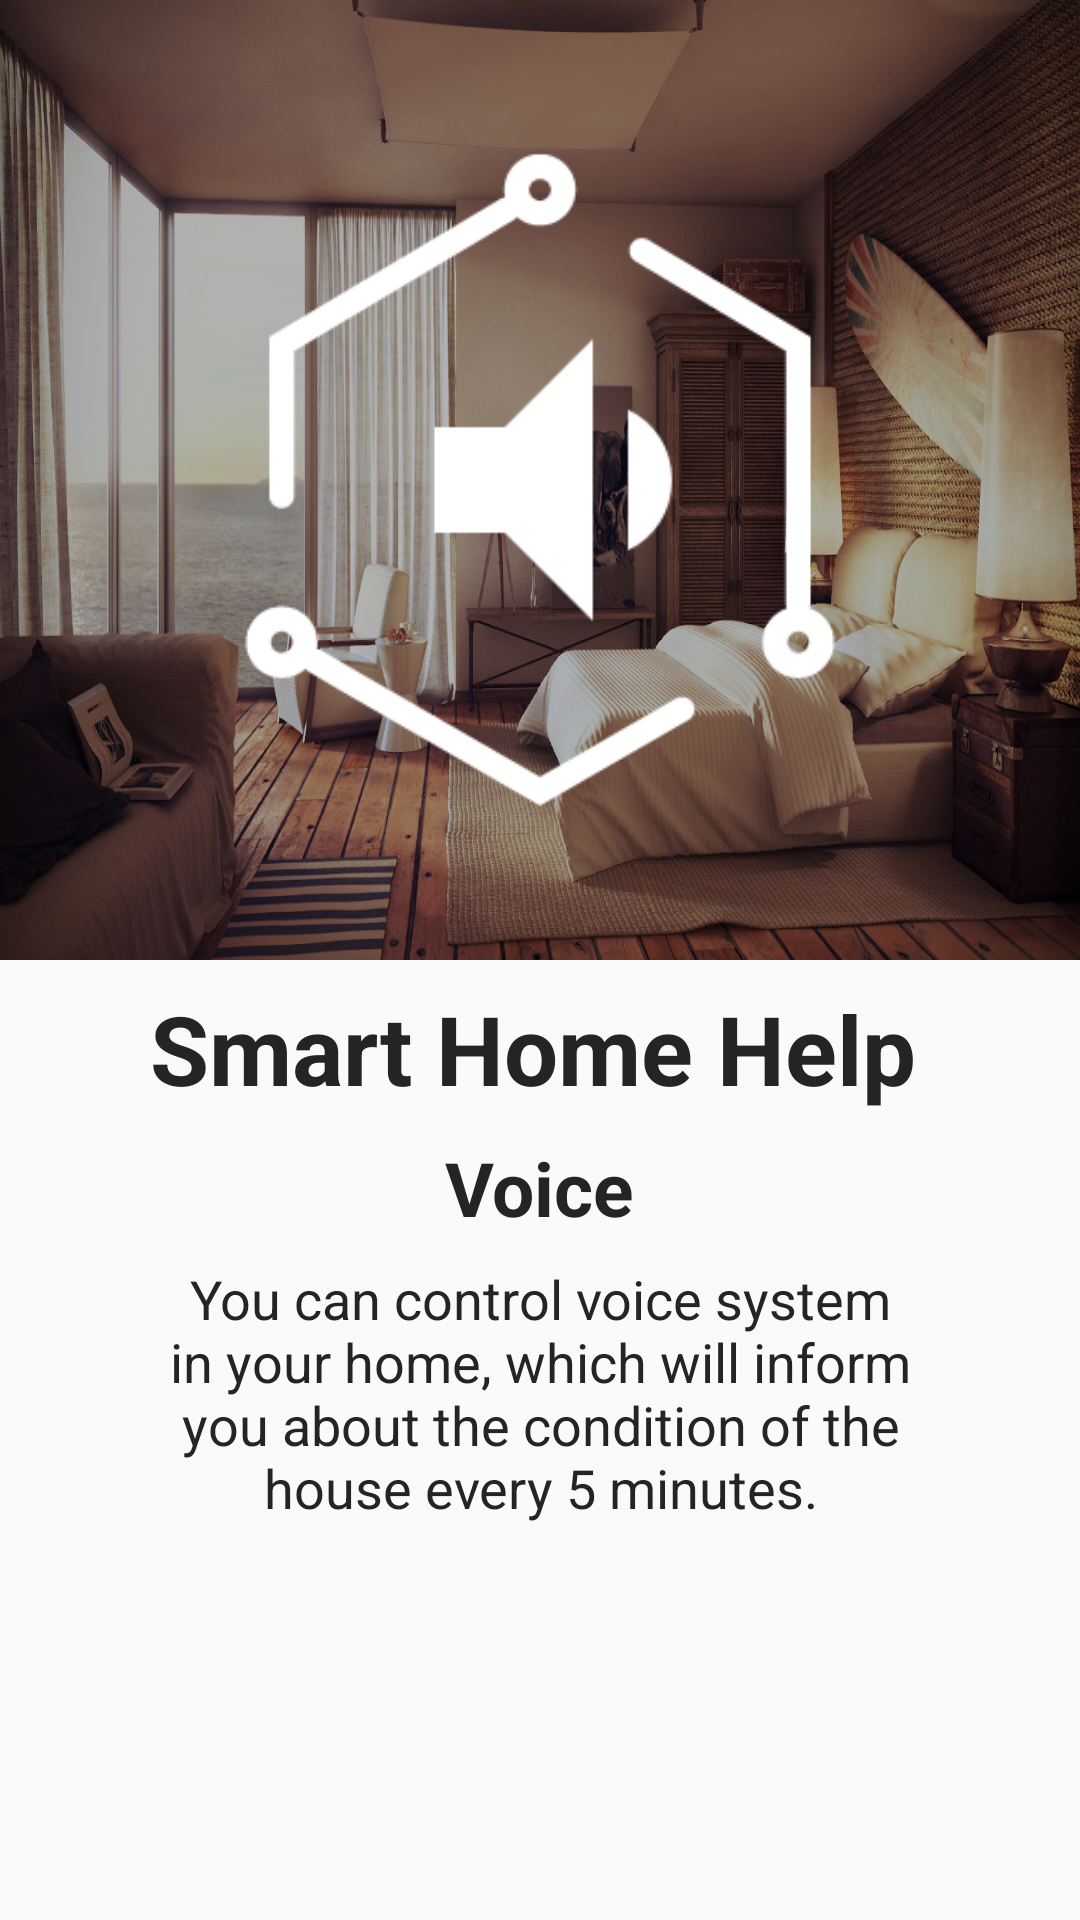

Write the Android layout XML for this screen, with the resource values it uses.
<!-- AndroidManifest.xml: application theme AppTheme -->
<!-- res/layout/fragment_tutor_seventh.xml -->
<?xml version="1.0" encoding="utf-8"?>
<android.support.constraint.ConstraintLayout xmlns:android="http://schemas.android.com/apk/res/android"
    xmlns:app="http://schemas.android.com/apk/res-auto"
    xmlns:tools="http://schemas.android.com/tools"
    android:layout_width="match_parent"
    android:layout_height="match_parent"
    tools:context="ru.adscity.smart_house.Tutor_Section.Tutor_seventh">


    <android.support.constraint.ConstraintLayout
        android:id="@+id/BackgroundSeventhTutorScreenLayout"
        android:layout_width="0dp"
        android:layout_height="0dp"
        android:background="@drawable/backgroundtutor"
        app:layout_constraintBottom_toTopOf="@+id/DescriptionSeventhTutorScreenLayout"
        app:layout_constraintEnd_toEndOf="parent"
        app:layout_constraintStart_toStartOf="parent"
        app:layout_constraintTop_toTopOf="parent">

        <ImageView
            android:id="@+id/imageView13"
            android:layout_width="220sp"
            android:layout_height="220sp"
            app:layout_constraintBottom_toBottomOf="parent"
            app:layout_constraintEnd_toEndOf="parent"
            app:layout_constraintStart_toStartOf="parent"
            app:layout_constraintTop_toTopOf="parent"
            app:srcCompat="@drawable/voicetutor" />
    </android.support.constraint.ConstraintLayout>

    <android.support.constraint.ConstraintLayout
        android:id="@+id/DescriptionSeventhTutorScreenLayout"
        android:layout_width="0dp"
        android:layout_height="0dp"
        app:layout_constraintBottom_toBottomOf="parent"
        app:layout_constraintEnd_toEndOf="parent"
        app:layout_constraintStart_toStartOf="parent"
        app:layout_constraintTop_toBottomOf="@+id/BackgroundSeventhTutorScreenLayout">

        <TextView
            android:id="@+id/voiceScreenTutorTextView"
            android:layout_width="wrap_content"
            android:layout_height="wrap_content"
            android:layout_marginTop="8dp"
            android:text="@string/voice"
            android:textColor="@color/main_black"
            android:textSize="25sp"
            android:textStyle="bold"
            app:layout_constraintEnd_toEndOf="parent"
            app:layout_constraintStart_toStartOf="parent"
            app:layout_constraintTop_toBottomOf="@+id/NameProjectSeventhScreenTutorTextView" />

        <TextView
            android:id="@+id/NameProjectSeventhScreenTutorTextView"
            android:layout_width="260sp"
            android:layout_height="wrap_content"
            android:layout_marginTop="8dp"
            android:text="@string/smart_home_help"
            android:textColor="@color/main_black"
            android:textSize="32sp"
            android:textStyle="bold"
            app:layout_constraintEnd_toEndOf="parent"
            app:layout_constraintStart_toStartOf="parent"
            app:layout_constraintTop_toTopOf="parent" />

        <TextView
            android:id="@+id/descriptionSeventhScreenTutorTextView"
            android:layout_width="match_parent"
            android:layout_height="wrap_content"
            android:layout_marginEnd="55sp"
            android:layout_marginStart="55sp"
            android:layout_marginTop="8dp"
            android:gravity="center"
            android:text="@string/description_seventh_Screen_tutor"
            android:textColor="@color/main_black"
            android:textSize="18sp"
            app:layout_constraintEnd_toEndOf="parent"
            app:layout_constraintStart_toStartOf="parent"
            app:layout_constraintTop_toBottomOf="@+id/voiceScreenTutorTextView" />

    </android.support.constraint.ConstraintLayout>
</android.support.constraint.ConstraintLayout>
<!-- resources referenced by this layout -->
<resources>
  <color name="main_black">#242424</color>
  <!-- drawable backgroundtutor: jpg bitmap (drawable-xxxhdpi, 695036 bytes) -->
  <!-- drawable voicetutor: png bitmap (drawable, 4747 bytes) -->
  <string name="description_seventh_Screen_tutor"> You can control voice system in your home, which
  will inform you about the condition of the house every 5 minutes.</string>
  <string name="smart_home_help">Smart Home Help</string>
  <string name="voice">Voice</string>
  <style name="AppTheme" parent="Theme.AppCompat.Light.NoActionBar">
          
          <item name="colorPrimary">@color/colorPrimary</item>
          <item name="colorPrimaryDark">@color/colorPrimaryDark</item>
          <item name="colorAccent">@color/colorAccent</item>
      </style>
  <color name="colorPrimary">#3F51B5</color>
  <color name="colorPrimaryDark">#303F9F</color>
  <color name="colorAccent">#FF4081</color>
</resources>
